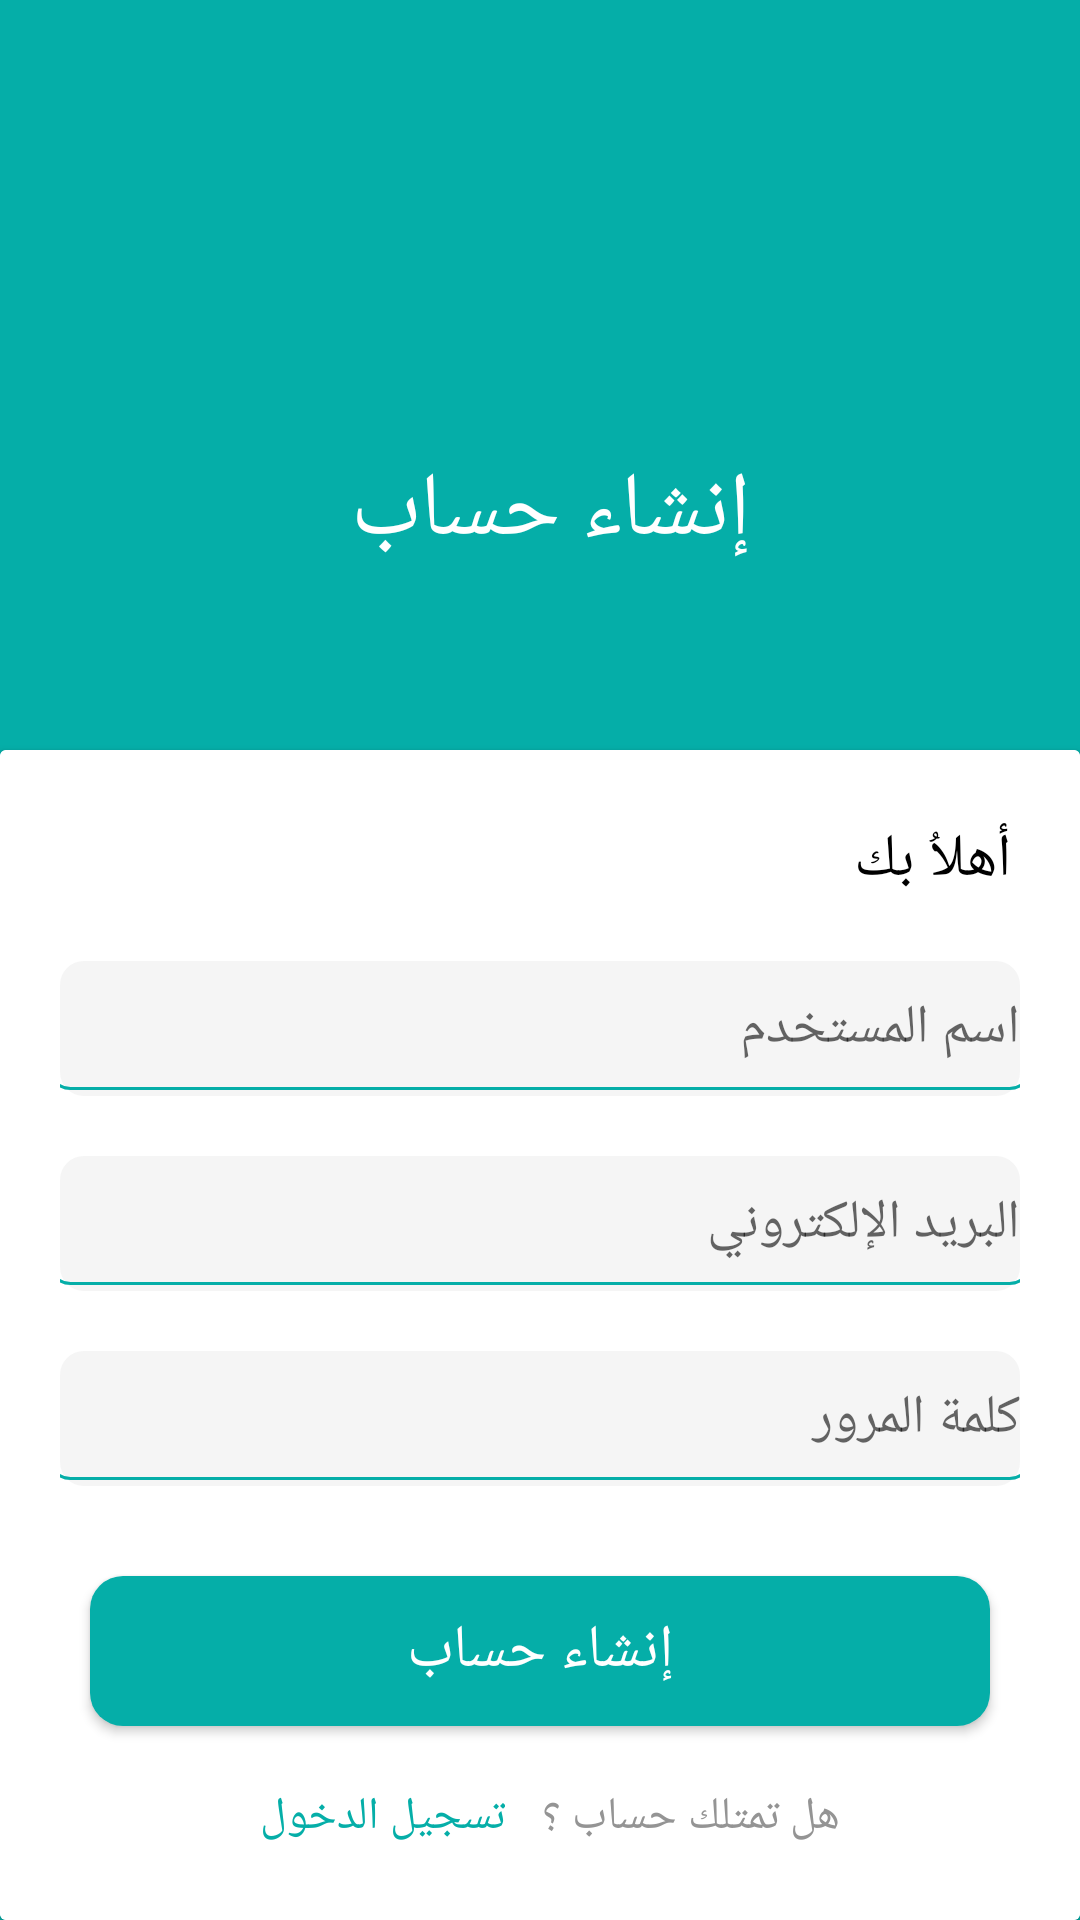

Reconstruct the res/layout file that produces this screen, plus the resources it refers to.
<!-- AndroidManifest.xml: application theme Theme.Silti -->
<!-- res/layout/activity_signup.xml -->
<?xml version="1.0" encoding="utf-8"?>
<androidx.constraintlayout.widget.ConstraintLayout xmlns:android="http://schemas.android.com/apk/res/android"
    xmlns:app="http://schemas.android.com/apk/res-auto"
    xmlns:tools="http://schemas.android.com/tools"
    android:id="@+id/main"
    android:layout_width="match_parent"
    android:layout_height="match_parent"
    tools:context=".signup"
    android:background="#05AEA8">


    <TextView
        android:id="@+id/title"
        android:layout_width="wrap_content"
        android:layout_height="wrap_content"
        android:text="إنشاء حساب "
        android:textColor="@color/white"
        android:textSize="30sp"
        android:fontFamily="@font/tajwal"
        app:layout_constraintTop_toTopOf="parent"
        app:layout_constraintEnd_toEndOf="parent"
        app:layout_constraintStart_toStartOf="parent"
        android:layout_marginTop="150dp"
        />

    <androidx.cardview.widget.CardView
        android:layout_width="match_parent"
        android:layout_height="match_parent"
        app:layout_constraintTop_toTopOf="parent"
        android:layout_marginTop="250dp">

        <androidx.constraintlayout.widget.ConstraintLayout
            android:layout_width="match_parent"
            android:layout_height="match_parent"
            android:background="@color/white">

            <TextView
                android:id="@+id/wellcome"
                android:layout_width="wrap_content"
                android:layout_height="wrap_content"
                android:textSize="20sp"
                app:layout_constraintTop_toTopOf="parent"
                app:layout_constraintEnd_toEndOf="parent"
                android:textColor="@color/black"
                android:text="أهلاُ بك"
                android:layout_marginEnd="23dp"
                android:layout_marginTop="23dp"/>

            <EditText
                android:id="@+id/username"
                android:layout_width="match_parent"
                android:layout_height="45dp"
                android:textColor="@color/black"
                android:background="@drawable/edit_border"
                android:hint="اسم المستخدم"
                app:layout_constraintTop_toBottomOf="@id/wellcome"
                android:layout_margin="20dp"
                android:inputType="textEmailAddress"/>

            <EditText
                android:id="@+id/email"
                android:layout_width="match_parent"
                android:layout_height="45dp"
                android:textColor="@color/black"
                android:background="@drawable/edit_border"
                android:hint="البريد الإلكتروني"
                app:layout_constraintTop_toBottomOf="@id/username"
                android:layout_margin="20dp"
                android:inputType="textEmailAddress"/>

            <EditText
                android:id="@+id/password"
                android:layout_width="match_parent"
                android:layout_height="45dp"
                android:hint="كلمة المرور"
                android:textColor="@color/black"
                android:background="@drawable/edit_border"
                app:layout_constraintTop_toBottomOf="@id/email"
                android:layout_margin="20dp"
                android:inputType="textVisiblePassword"
                />


            <Button
                android:id="@+id/signup"
                android:layout_width="300dp"
                android:layout_height="50dp"
                app:layout_constraintTop_toBottomOf="@id/password"
                android:layout_marginTop="30dp"
                app:layout_constraintEnd_toEndOf="parent"
                app:layout_constraintStart_toStartOf="parent"
                android:background="@drawable/button_login"
                android:textSize="20sp"
                android:textColor="@color/white"
                android:text="إنشاء حساب"
                />




            <TextView
                android:id="@+id/hintlogin"
                android:layout_width="wrap_content"
                android:layout_height="wrap_content"
                android:text="هل تمتلك حساب ؟  "
                app:layout_constraintTop_toBottomOf="@id/signup"
                app:layout_constraintRight_toRightOf="@id/signup"
                android:textColor="#949494"
                android:textSize="15sp"
                android:layout_marginTop="20dp"
                android:layout_marginRight="50dp"/>

            <TextView
                android:id="@+id/login"
                android:layout_width="wrap_content"
                android:layout_height="wrap_content"
                android:text= "تسجيل الدخول"
                app:layout_constraintTop_toTopOf="@id/hintlogin"
                app:layout_constraintRight_toLeftOf="@id/hintlogin"
                android:textColor="#05AEA8"
                android:textSize="15sp"
                android:layout_marginRight="5dp"/>



        </androidx.constraintlayout.widget.ConstraintLayout>

    </androidx.cardview.widget.CardView>

</androidx.constraintlayout.widget.ConstraintLayout>
<!-- resources referenced by this layout -->
<resources>
  <color name="black">#FF000000</color>
  <color name="white">#FFFFFFFF</color>
  <!-- drawable button_login (drawable) -->
  <?xml version="1.0" encoding="utf-8"?>
  <selector xmlns:android="http://schemas.android.com/apk/res/android">
  
      <item android:drawable="@drawable/but_lo21"
          android:state_pressed="true"/>
      <item android:drawable="@drawable/but_log1"/>
  </selector>
  <!-- drawable edit_border (drawable) -->
  <?xml version="1.0" encoding="utf-8"?>
  <layer-list xmlns:android="http://schemas.android.com/apk/res/android">
  
      <item >
          <shape android:shape="rectangle">
              <solid android:color="#91EEEEEE"/>
              <corners android:radius="8dp"/>
          </shape>
      </item>
  
      <item android:top="-4dp" android:left="-4dp" android:right="-4dp" android:bottom="2dp">
          <shape android:shape="rectangle">
              <stroke android:width="1dp" android:color="#05AEA8"/>
              <corners android:radius="7dp"/>
          </shape>
      </item>
  </layer-list>
  <style name="Theme.Silti" parent="Base.Theme.Silti" />
  <!-- drawable but_lo21 (drawable) -->
  <?xml version="1.0" encoding="utf-8"?>
  <shape xmlns:android="http://schemas.android.com/apk/res/android">
  
      <solid android:color="#039791"/>
      <corners android:radius="11dp"/>
  </shape>
  <!-- drawable but_log1 (drawable) -->
  <?xml version="1.0" encoding="utf-8"?>
  <shape xmlns:android="http://schemas.android.com/apk/res/android">
  
      <solid android:color="#05AEA8"/>
      <corners android:radius="11dp"/>
  
  </shape>
  <style name="Base.Theme.Silti" parent="Theme.AppCompat.DayNight.NoActionBar">
          
          
      </style>
</resources>
